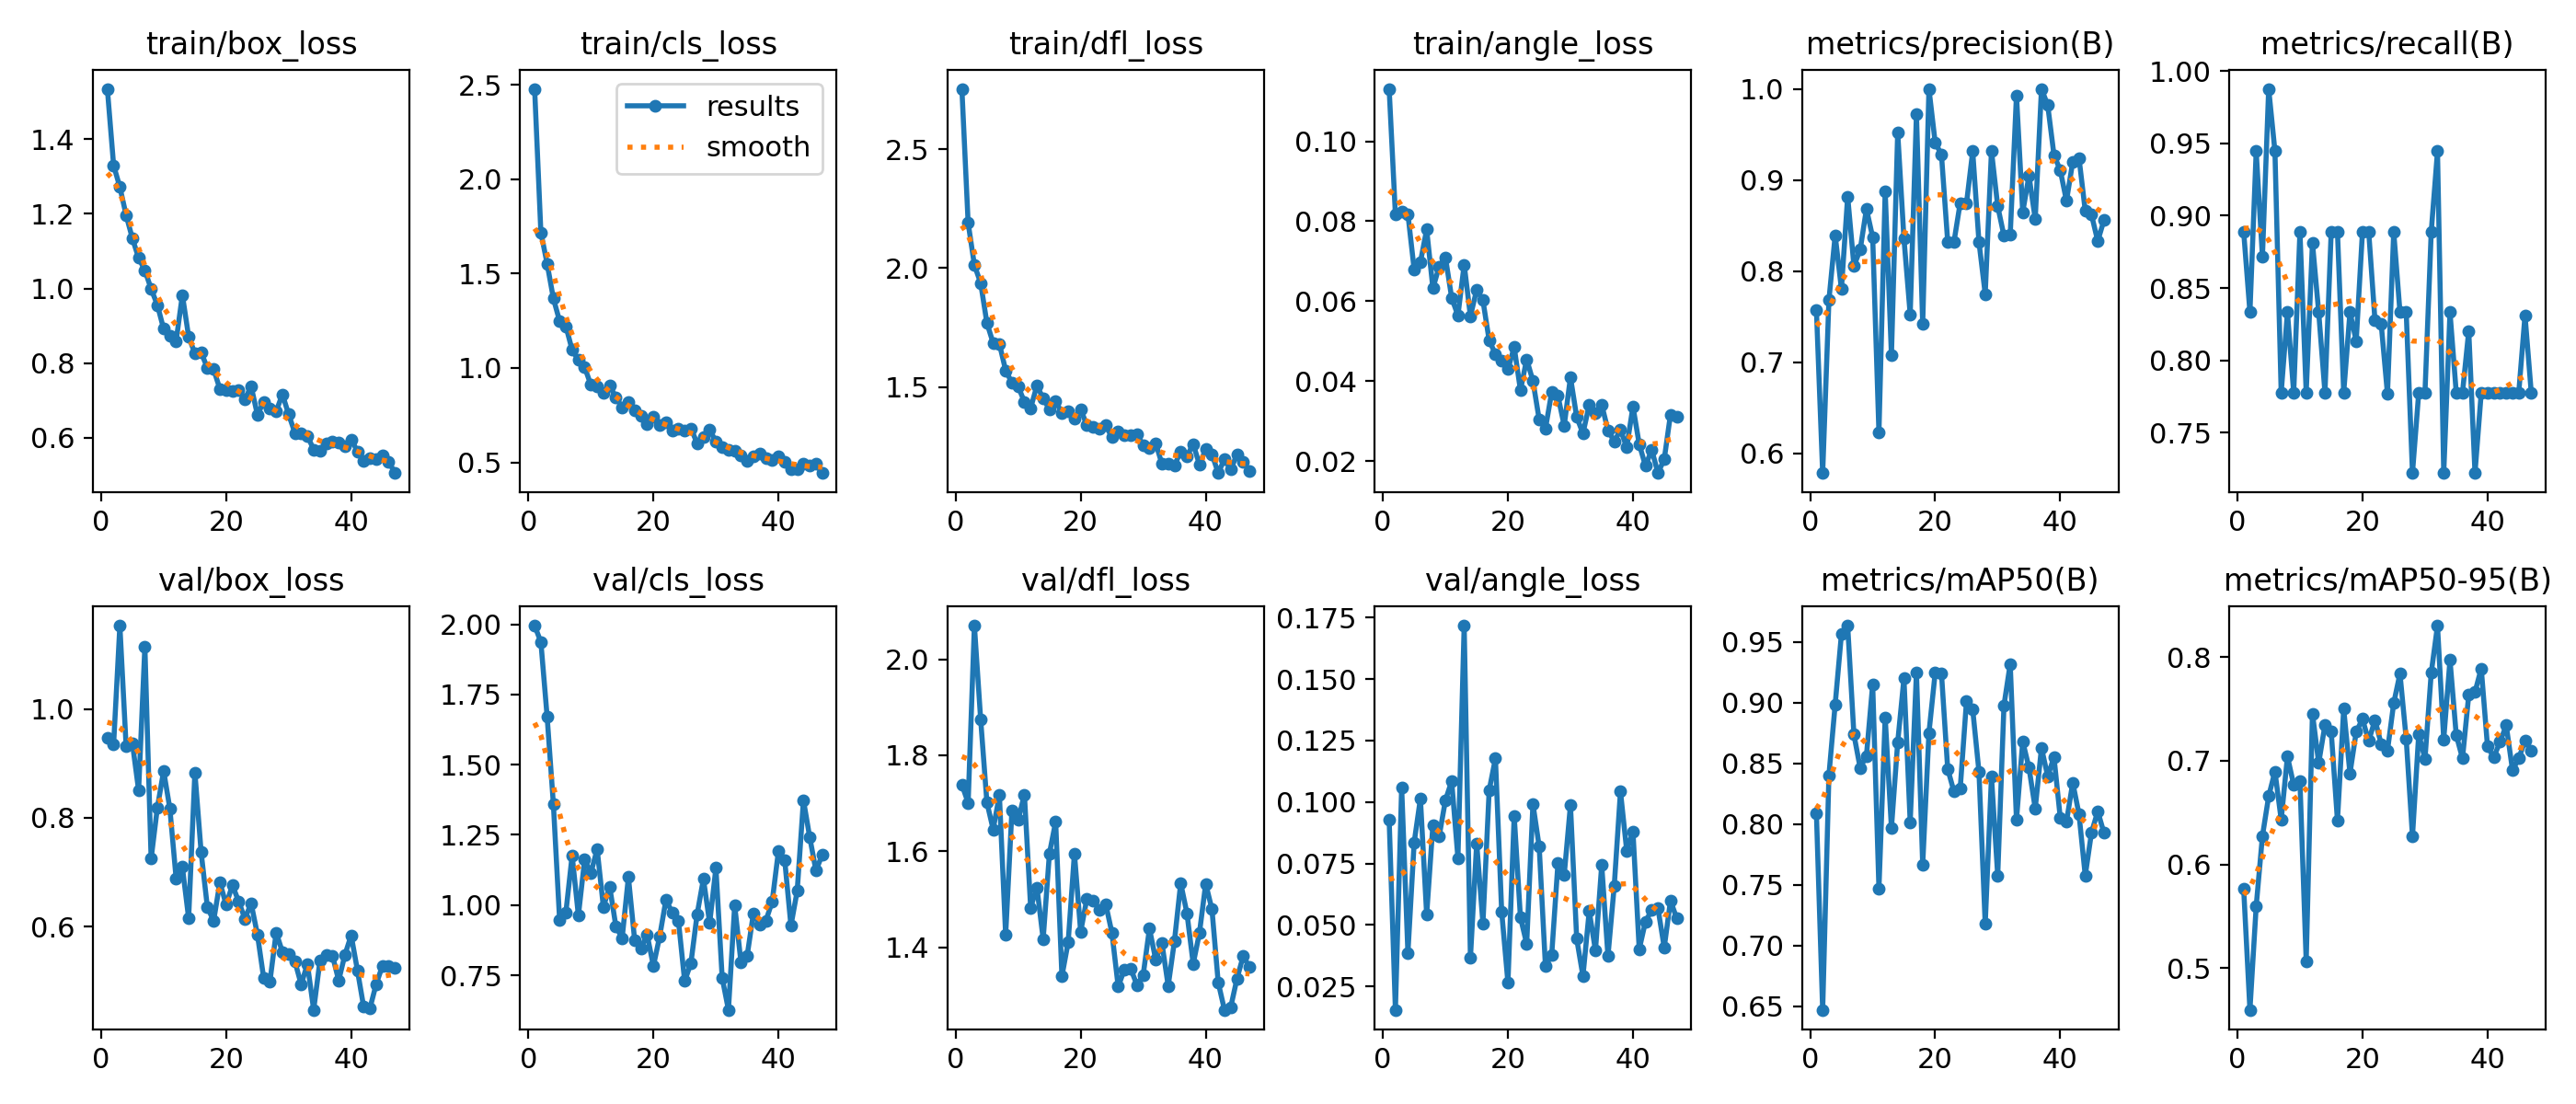

The file beside this chart, header and first rows:
epoch, time, train/box_loss, train/cls_loss, train/dfl_loss, train/angle_loss, metrics/precision(B), metrics/recall(B), metrics/mAP50(B), metrics/mAP50-95(B), val/box_loss, val/cls_loss, val/dfl_loss, val/angle_loss, lr/pg0, lr/pg1, lr/pg2
1, 11.99, 1.535, 2.479, 2.754, 0.1131, 0.7573, 0.8889, 0.8084, 0.5763, 0.9466, 1.995, 1.739, 0.09281, 0.0006557, 0.0006557, 0.0006557
2, 24.27, 1.33, 1.719, 2.19, 0.08172, 0.5785, 0.8333, 0.6469, 0.4596, 0.9349, 1.937, 1.701, 0.01553, 0.001301, 0.001301, 0.001301
3, 34.77, 1.272, 1.553, 2.013, 0.08239, 0.7682, 0.9444, 0.8401, 0.5594, 1.153, 1.671, 2.07, 0.106, 0.001923, 0.001923, 0.001923
4, 47.19, 1.197, 1.368, 1.937, 0.0818, 0.8394, 0.8717, 0.8984, 0.6273, 0.9315, 1.359, 1.875, 0.03872, 0.001901, 0.001901, 0.001901
5, 60.14, 1.134, 1.248, 1.769, 0.06794, 0.7804, 0.9876, 0.9561, 0.6657, 0.9374, 0.9458, 1.702, 0.08355, 0.001868, 0.001868, 0.001868
6, 71.7, 1.082, 1.221, 1.684, 0.06977, 0.8819, 0.9444, 0.9632, 0.6896, 0.8503, 0.9739, 1.645, 0.1014, 0.001835, 0.001835, 0.001835
7, 84.97, 1.049, 1.095, 1.681, 0.07795, 0.8057, 0.7778, 0.8736, 0.6431, 1.114, 1.177, 1.717, 0.0542, 0.001802, 0.001802, 0.001802
8, 95.73, 0.9986, 1.043, 1.569, 0.06325, 0.8235, 0.8333, 0.846, 0.7041, 0.7245, 0.963, 1.425, 0.09073, 0.001769, 0.001769, 0.001769
9, 107.4, 0.9555, 1.004, 1.517, 0.06869, 0.8682, 0.7778, 0.8561, 0.6767, 0.8185, 1.162, 1.684, 0.08603, 0.001736, 0.001736, 0.001736
10, 120.5, 0.8916, 0.91, 1.502, 0.07102, 0.8372, 0.8889, 0.9149, 0.6802, 0.8861, 1.114, 1.665, 0.1007, 0.001703, 0.001703, 0.001703
11, 131.1, 0.8723, 0.9008, 1.437, 0.06086, 0.623, 0.7778, 0.7468, 0.5066, 0.8166, 1.199, 1.718, 0.1085, 0.00167, 0.00167, 0.00167
12, 141.6, 0.8592, 0.8685, 1.411, 0.05644, 0.888, 0.8813, 0.8879, 0.7455, 0.688, 0.9935, 1.482, 0.07727, 0.001637, 0.001637, 0.001637
13, 153.9, 0.9827, 0.9093, 1.505, 0.06917, 0.7078, 0.8333, 0.7966, 0.6977, 0.7093, 1.066, 1.525, 0.1717, 0.001604, 0.001604, 0.001604
14, 165, 0.8707, 0.8428, 1.451, 0.05625, 0.9523, 0.7778, 0.8671, 0.7343, 0.6152, 0.924, 1.417, 0.0366, 0.001571, 0.001571, 0.001571
15, 176.3, 0.8258, 0.792, 1.406, 0.06288, 0.8359, 0.8889, 0.9197, 0.7281, 0.8833, 0.8823, 1.595, 0.08325, 0.001538, 0.001538, 0.001538
16, 189.7, 0.8283, 0.8192, 1.439, 0.06022, 0.7525, 0.8889, 0.8015, 0.6422, 0.7365, 1.1, 1.662, 0.05068, 0.001505, 0.001505, 0.001505
17, 200.3, 0.7868, 0.7736, 1.391, 0.05021, 0.9725, 0.7778, 0.9248, 0.75, 0.6353, 0.8752, 1.34, 0.1048, 0.001472, 0.001472, 0.001472
18, 211, 0.7831, 0.7446, 1.398, 0.04679, 0.7417, 0.8333, 0.7665, 0.6877, 0.6107, 0.8467, 1.41, 0.1177, 0.001439, 0.001439, 0.001439
19, 225, 0.7302, 0.7006, 1.365, 0.04504, 1, 0.8135, 0.875, 0.7278, 0.6813, 0.8938, 1.595, 0.05544, 0.001406, 0.001406, 0.001406
20, 237.8, 0.7266, 0.7415, 1.405, 0.043, 0.9409, 0.8889, 0.9246, 0.7402, 0.64, 0.7831, 1.432, 0.02654, 0.001373, 0.001373, 0.001373
21, 250, 0.7259, 0.6964, 1.339, 0.04851, 0.9279, 0.8889, 0.9242, 0.719, 0.6762, 0.8883, 1.502, 0.09441, 0.00134, 0.00134, 0.00134
22, 262.4, 0.7272, 0.7115, 1.33, 0.03776, 0.8323, 0.8277, 0.8452, 0.7393, 0.6462, 1.018, 1.497, 0.05312, 0.001307, 0.001307, 0.001307
23, 274.3, 0.7029, 0.6699, 1.324, 0.04549, 0.8319, 0.825, 0.8266, 0.716, 0.6145, 0.9748, 1.478, 0.04237, 0.001274, 0.001274, 0.001274
24, 288.1, 0.7374, 0.6805, 1.338, 0.04006, 0.8749, 0.7768, 0.829, 0.7097, 0.6426, 0.9447, 1.49, 0.09917, 0.001241, 0.001241, 0.001241
25, 299.5, 0.6614, 0.666, 1.288, 0.03041, 0.8741, 0.8889, 0.9009, 0.7555, 0.5856, 0.7293, 1.43, 0.08187, 0.001208, 0.001208, 0.001208
26, 310.8, 0.6957, 0.68, 1.314, 0.02815, 0.9315, 0.8333, 0.8942, 0.784, 0.5057, 0.7936, 1.318, 0.03329, 0.001175, 0.001175, 0.001175
27, 325.4, 0.6789, 0.6005, 1.297, 0.03731, 0.832, 0.8333, 0.843, 0.7208, 0.4987, 0.9683, 1.353, 0.03787, 0.001142, 0.001142, 0.001142
28, 339.4, 0.6703, 0.6344, 1.296, 0.03632, 0.7749, 0.7222, 0.7175, 0.627, 0.5891, 1.093, 1.355, 0.07511, 0.001109, 0.001109, 0.001109
29, 351.9, 0.7161, 0.6725, 1.299, 0.0289, 0.9319, 0.7778, 0.8388, 0.7257, 0.5534, 0.9357, 1.321, 0.0703, 0.001076, 0.001076, 0.001076
30, 365.3, 0.6621, 0.6102, 1.256, 0.04101, 0.8712, 0.7778, 0.7574, 0.7018, 0.5493, 1.133, 1.342, 0.09876, 0.001043, 0.001043, 0.001043
31, 377.3, 0.6126, 0.5822, 1.241, 0.03105, 0.8388, 0.8889, 0.8976, 0.7846, 0.5357, 0.7413, 1.439, 0.04439, 0.00101, 0.00101, 0.00101
32, 391.1, 0.6121, 0.5678, 1.263, 0.02694, 0.8397, 0.9444, 0.9318, 0.8303, 0.4938, 0.627, 1.374, 0.02923, 0.000977, 0.000977, 0.000977
33, 401.8, 0.605, 0.563, 1.176, 0.03408, 0.9928, 0.7222, 0.8034, 0.7206, 0.531, 0.9995, 1.408, 0.05564, 0.000944, 0.000944, 0.000944
34, 412.7, 0.5675, 0.5353, 1.179, 0.03201, 0.8647, 0.8333, 0.8679, 0.7973, 0.4469, 0.7974, 1.319, 0.03964, 0.000911, 0.000911, 0.000911
35, 425.5, 0.5658, 0.5086, 1.169, 0.03414, 0.9047, 0.7778, 0.8463, 0.7247, 0.5369, 0.8205, 1.413, 0.07441, 0.000878, 0.000878, 0.000878
36, 437.1, 0.5833, 0.5304, 1.229, 0.02778, 0.857, 0.7778, 0.8127, 0.7022, 0.5475, 0.971, 1.533, 0.03735, 0.000845, 0.000845, 0.000845
37, 448.3, 0.5899, 0.5472, 1.209, 0.02494, 1, 0.8204, 0.8626, 0.7633, 0.547, 0.9311, 1.471, 0.06574, 0.000812, 0.000812, 0.000812
38, 461.2, 0.5864, 0.5243, 1.259, 0.02781, 0.982, 0.7222, 0.8391, 0.7662, 0.5009, 0.9452, 1.365, 0.1043, 0.000779, 0.000779, 0.000779
39, 472.5, 0.5779, 0.5122, 1.173, 0.02355, 0.9272, 0.7778, 0.855, 0.789, 0.5482, 1.012, 1.43, 0.08022, 0.000746, 0.000746, 0.000746
40, 484.3, 0.5953, 0.5303, 1.237, 0.03367, 0.9109, 0.7778, 0.8052, 0.7137, 0.5838, 1.193, 1.532, 0.08799, 0.000713, 0.000713, 0.000713
41, 497.2, 0.5631, 0.5014, 1.217, 0.02427, 0.877, 0.7778, 0.8018, 0.7033, 0.5197, 1.161, 1.479, 0.04015, 0.00068, 0.00068, 0.00068
42, 508.1, 0.5379, 0.4639, 1.137, 0.01882, 0.92, 0.7778, 0.834, 0.7181, 0.4523, 0.9267, 1.326, 0.05142, 0.000647, 0.000647, 0.000647
43, 519.6, 0.5441, 0.4621, 1.196, 0.02287, 0.9242, 0.7778, 0.8081, 0.734, 0.4499, 1.051, 1.269, 0.05609, 0.000614, 0.000614, 0.000614
44, 532.6, 0.5419, 0.493, 1.152, 0.01705, 0.8663, 0.7778, 0.7574, 0.6909, 0.4943, 1.374, 1.275, 0.05681, 0.000581, 0.000581, 0.000581
45, 544, 0.5511, 0.4839, 1.215, 0.0205, 0.8619, 0.7778, 0.7929, 0.7022, 0.5277, 1.242, 1.334, 0.04086, 0.000548, 0.000548, 0.000548
46, 555.3, 0.5359, 0.4914, 1.184, 0.03169, 0.8329, 0.8311, 0.8103, 0.7193, 0.5277, 1.123, 1.382, 0.05989, 0.000515, 0.000515, 0.000515
47, 568.2, 0.505, 0.4432, 1.146, 0.03108, 0.856, 0.7778, 0.7925, 0.7099, 0.5238, 1.179, 1.358, 0.05275, 0.000482, 0.000482, 0.000482
